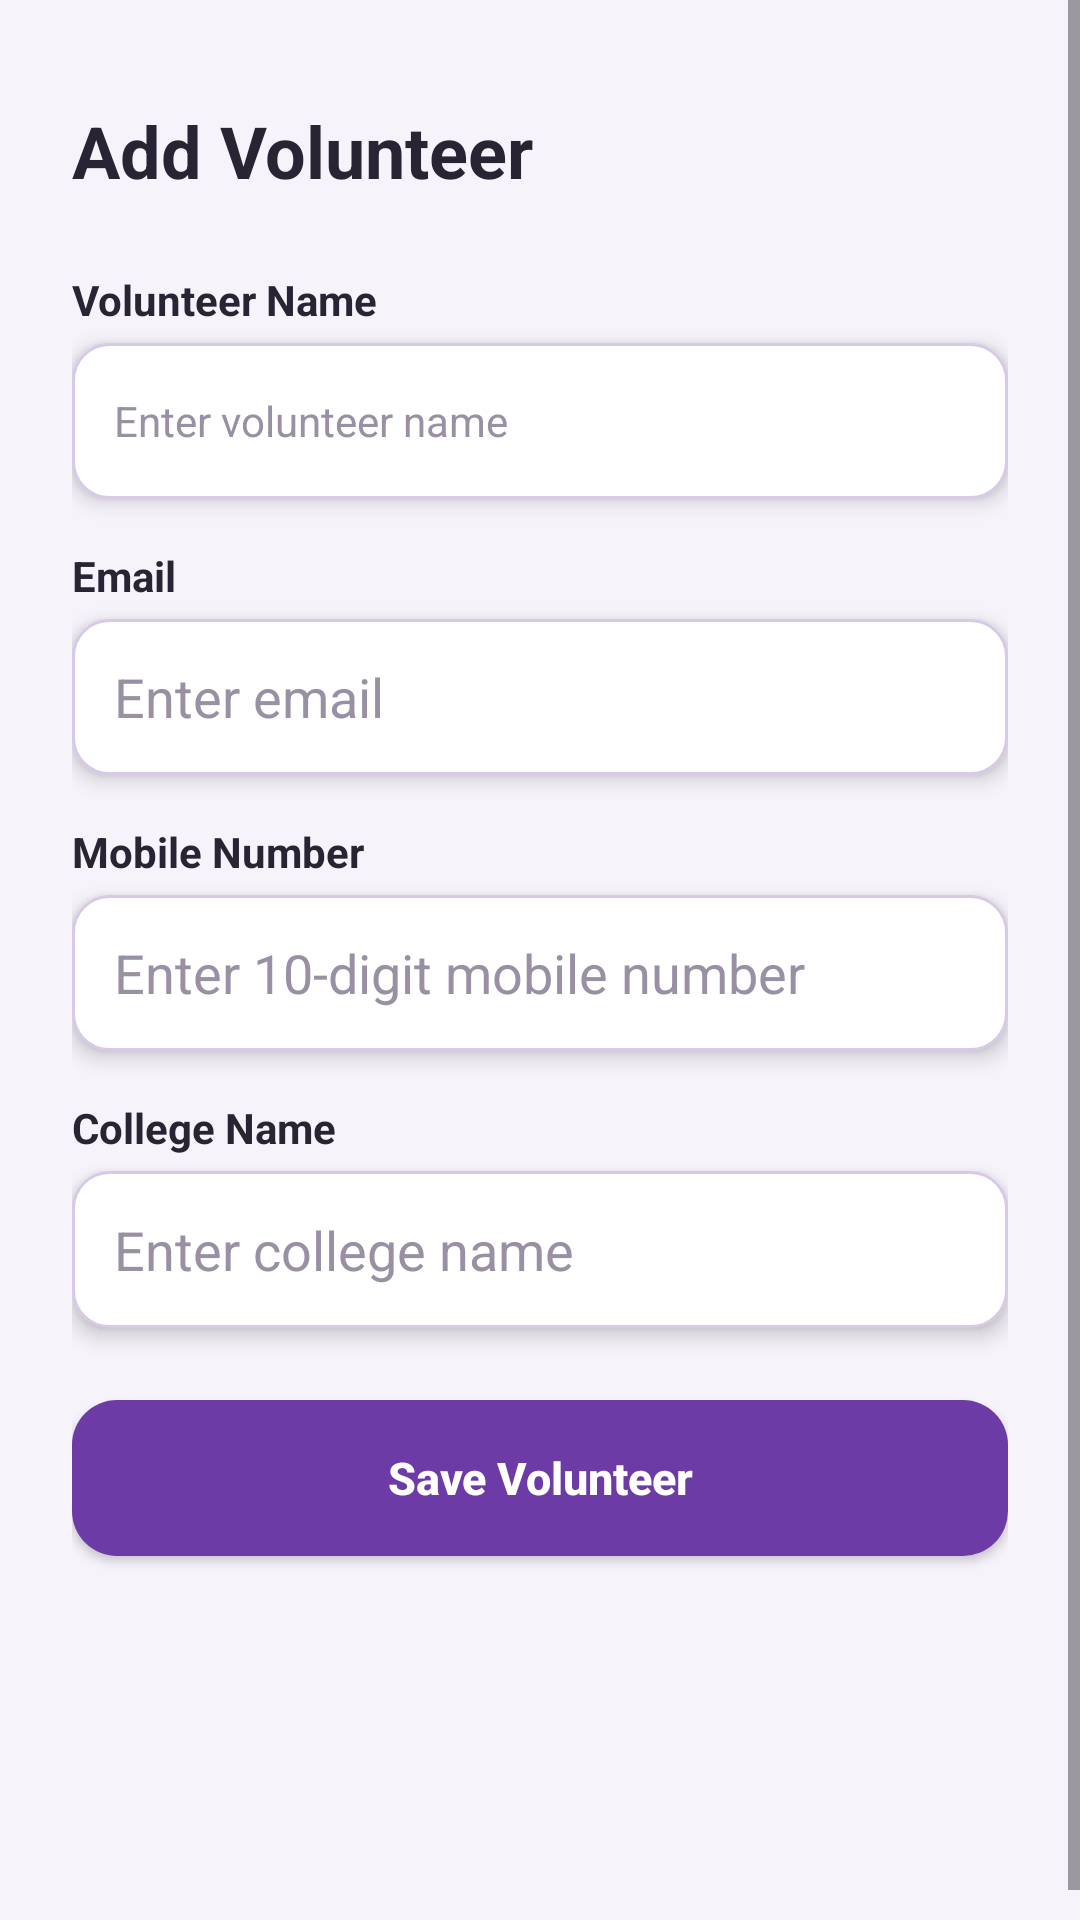

This screen was rendered from an Android layout file. Write that file and the resources it references.
<!-- AndroidManifest.xml: application theme Theme.FestiveHub -->
<!-- res/layout/activity_add_edit_volunteer.xml -->
<?xml version="1.0" encoding="utf-8"?>
<ScrollView xmlns:android="http://schemas.android.com/apk/res/android"
    android:layout_width="match_parent"
    android:layout_height="match_parent"
    xmlns:tools="http://schemas.android.com/tools"
    android:background="#F7F3FB"
    android:fillViewport="true"
    android:layout_marginTop="15dp"
    tools:context=".AddEditVolunteerActivity">

    <LinearLayout
        android:layout_width="match_parent"
        android:layout_height="wrap_content"
        android:orientation="vertical"
        android:layout_marginTop="10dp"
        android:padding="24dp">

        <TextView
            android:id="@+id/txtVolunteerFormTitle"
            android:layout_width="match_parent"
            android:layout_height="wrap_content"
            android:text="Add Volunteer"
            android:textSize="24sp"
            android:textStyle="bold"
            android:textColor="#292333"
            android:layout_marginBottom="24dp">
        </TextView>

        <TextView
            android:layout_width="wrap_content"
            android:layout_height="wrap_content"
            android:text="Volunteer Name"
            android:textSize="14dp"
            android:textStyle="bold"
            android:textColor="#292333">
        </TextView>

        <EditText
            android:id="@+id/edtVolunteerName"
            android:layout_width="match_parent"
            android:layout_height="52dp"
            android:hint="Enter volunteer name"
            android:background="@drawable/custom_edittext"
            android:elevation="4dp"
            android:padding="14dp"
            android:inputType="textPersonName"
            android:textSize="14dp"
            android:textColor="#292333"
            android:textColorHint="#9990A3"
            android:layout_marginTop="5dp"
            android:layout_marginBottom="16dp">
        </EditText>

        <TextView
            android:layout_width="wrap_content"
            android:layout_height="wrap_content"
            android:text="Email"
            android:textSize="14dp"
            android:textStyle="bold"
            android:textColor="#292333">
        </TextView>

        <EditText
            android:id="@+id/edtVolunteerEmail"
            android:layout_width="match_parent"
            android:layout_height="52dp"
            android:background="@drawable/custom_edittext"
            android:hint="Enter email"
            android:elevation="4dp"
            android:padding="14dp"
            android:textColor="#292333"
            android:textColorHint="#9990A3"
            android:inputType="textEmailAddress"
            android:layout_marginTop="5dp"
            android:layout_marginBottom="16dp">
        </EditText>

        <TextView
            android:layout_width="wrap_content"
            android:layout_height="wrap_content"
            android:text="Mobile Number"
            android:textStyle="bold"
            android:textSize="14dp"
            android:textColor="#292333">
        </TextView>

        <EditText
            android:id="@+id/edtVolunteerMobile"
            android:layout_width="match_parent"
            android:layout_height="52dp"
            android:hint="Enter 10-digit mobile number"
            android:inputType="phone"
            android:maxLength="10"
            android:background="@drawable/custom_edittext"
            android:elevation="4dp"
            android:padding="14dp"
            android:textColor="#292333"
            android:textColorHint="#9990A3"
            android:layout_marginTop="5dp"
            android:layout_marginBottom="16dp">
        </EditText>

        <TextView
            android:layout_width="match_parent"
            android:layout_height="wrap_content"
            android:text="College Name"
            android:textStyle="bold"
            android:textSize="14dp"
            android:textColor="#292333">
        </TextView>

        <EditText
            android:id="@+id/edtVolunteerCollege"
            android:layout_width="match_parent"
            android:layout_height="wrap_content"
            android:hint="Enter college name"
            android:inputType="textCapWords"
            android:background="@drawable/custom_edittext"
            android:elevation="4dp"
            android:padding="14dp"
            android:textColor="#292333"
            android:textColorHint="#9990A3"
            android:layout_marginTop="5dp"
            android:layout_marginBottom="24dp">
        </EditText>

        <androidx.appcompat.widget.AppCompatButton
            android:id="@+id/btnSaveVolunteer"
            android:layout_width="match_parent"
            android:layout_height="52dp"
            android:text="Save Volunteer"
            android:textAllCaps="false"
            android:textColor="#FFFFFF"
            android:textSize="15dp"
            android:textStyle="bold"
            android:background="@drawable/custom_button"
            android:backgroundTint="@null"
            android:elevation="4dp">
        </androidx.appcompat.widget.AppCompatButton>

    </LinearLayout>
</ScrollView>
<!-- resources referenced by this layout -->
<resources>
  <!-- drawable custom_button (drawable) -->
  <?xml version="1.0" encoding="utf-8"?>
  <shape xmlns:android="http://schemas.android.com/apk/res/android"
      android:shape="rectangle">
      <solid android:color="#6D3BA5"/>
      <corners android:radius="15dp"/>
  </shape>
  <!-- drawable custom_edittext (drawable) -->
  <?xml version="1.0" encoding="utf-8"?>
  <selector xmlns:android="http://schemas.android.com/apk/res/android">
  
      
      <item android:state_focused="true">
          <shape android:shape="rectangle">
              <solid android:color="#FFFFFF"/>
              <corners android:radius="12dp"/>
              <stroke
                  android:width="2dp"
                  android:color="#6D3BA5"/>
          </shape>
      </item>
  
      
      <item>
          <shape android:shape="rectangle">
              <solid android:color="#FFFFFF"/>
              <corners android:radius="12dp"/>
              <stroke
                  android:width="1dp"
                  android:color="#D8C9E6"/>
          </shape>
      </item>
  </selector>
  <style name="Theme.FestiveHub" parent="Base.Theme.FestiveHub" />
  <style name="Base.Theme.FestiveHub" parent="Theme.Material3.DayNight.NoActionBar">
          
          
          <item name="android:statusBarColor">#F7F3FB</item>
          <item name="android:windowLightStatusBar">true</item>
      </style>
</resources>
